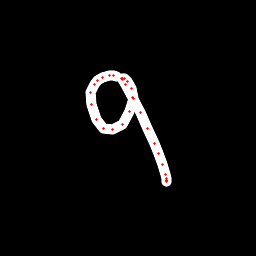

Data behind this chart, as committed beside it:
x, y, hover, eod
116.4, 76.2, 0.0, 0.0
113.6, 75.4, 0.0, 0.0
110, 75.35, 0.0, 0.0
102.7, 77.63, 0.0, 0.0
97.98, 80.69, 0.0, 0.0
94.07, 84.43, 0.0, 0.0
90.67, 92.32, 0.0, 0.0
91.46, 104.9, 0.0, 0.0
96.19, 119.3, 0.0, 0.0
103.4, 128.8, 0.0, 0.0
112.7, 129.6, 0.0, 0.0
122.1, 124.3, 0.0, 0.0
129.5, 111.8, 0.0, 0.0
133.5, 98.59, 0.0, 0.0
131.9, 88.57, 0.0, 0.0
127.4, 81.76, 0.0, 0.0
124.2, 78.97, 0.0, 0.0
122.1, 78.07, 0.0, 0.0
121.8, 78.41, 0.0, 0.0
122.1, 79.07, 0.0, 0.0
125.5, 84.94, 0.0, 0.0
132.7, 97.82, 0.0, 0.0
140.4, 112.6, 0.0, 0.0
147.8, 128.1, 0.0, 0.0
154.5, 143, 0.0, 0.0
158.7, 153.8, 0.0, 0.0
162.7, 165, 0.0, 0.0
165.3, 174.5, 0.0, 0.0
166.1, 178.4, 0.0, 0.0
166.5, 180.7, 0.0, 0.0
166.8, 181.3, 0.0, 0.0
166.1, 180.5, 0.0, 1.0
